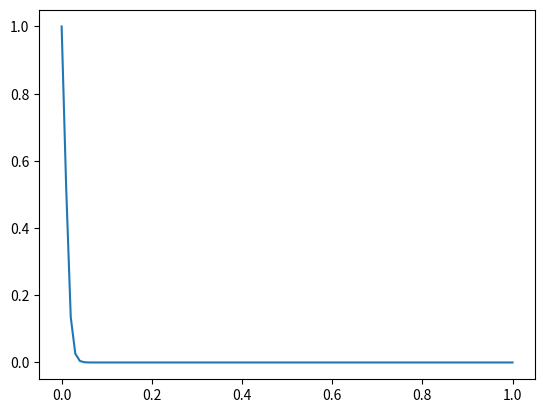

Python code for this plot:
import numpy as np

import matplotlib.pyplot as PLT
ro=0.01

def euclid(x,y):
    return np.sqrt(np.sum(np.square(x-y)))

def k(x,y,dist=euclid):
     return (1. + (np.sqrt(5.)*dist(x,y)/ro + 5.*dist(x,y)**2 /(3.*ro**2) ))*(np.exp(-np.sqrt(5.)/ro*dist(x,y)))

def K(x):
     mat=np.zeros(shape=(len(x),len(x)),dtype=float)
     for i in range(len(x)):
       for j in range(len(x)):
           mat[i,j]=k(x[i],x[j])
     return mat

def small_k(x,samp,transpose=False):
    mat = np.array([[k(x,s)  for s in samp]]) #1 x N
    if transpose:
        return mat.T
    else:
        return mat

def sigma(x,samp):
    print("k(x,x)"+str(k(x,x)))
    print("kKk" + str(small_k(x,samp).dot(K_inv).dot(small_k(x,samp,True))))
    return k(x,x) - small_k(x,samp).dot(K_inv).dot(small_k(x,samp,True))


noise=0.01
samples=[np.array([0,0.50,1.0]),np.array([1.0,0.45,1.0]),np.array([0.0,0.50,0.0])]
observations=[1.0,0.5,0.2]
Kn=K(samples) + noise*np.identity(3)
K_inv = np.linalg.inv(Kn)


print(k(samples[0],samples[0]))
print("sigma "  + str(sigma(samples[0],samples)))
print("sigma "  + str(sigma(samples[1],samples)))
print("sigma "  + str(sigma(samples[2],samples)))
print("sigma "  + str(sigma(np.array([0.1,0.1,0.1]),samples)))


x_values=np.linspace(0,1,100)
reference=0
y_values=[k(0,x) for x in x_values]
PLT.plot(x_values,y_values)
PLT.savefig("kernel.pdf")


